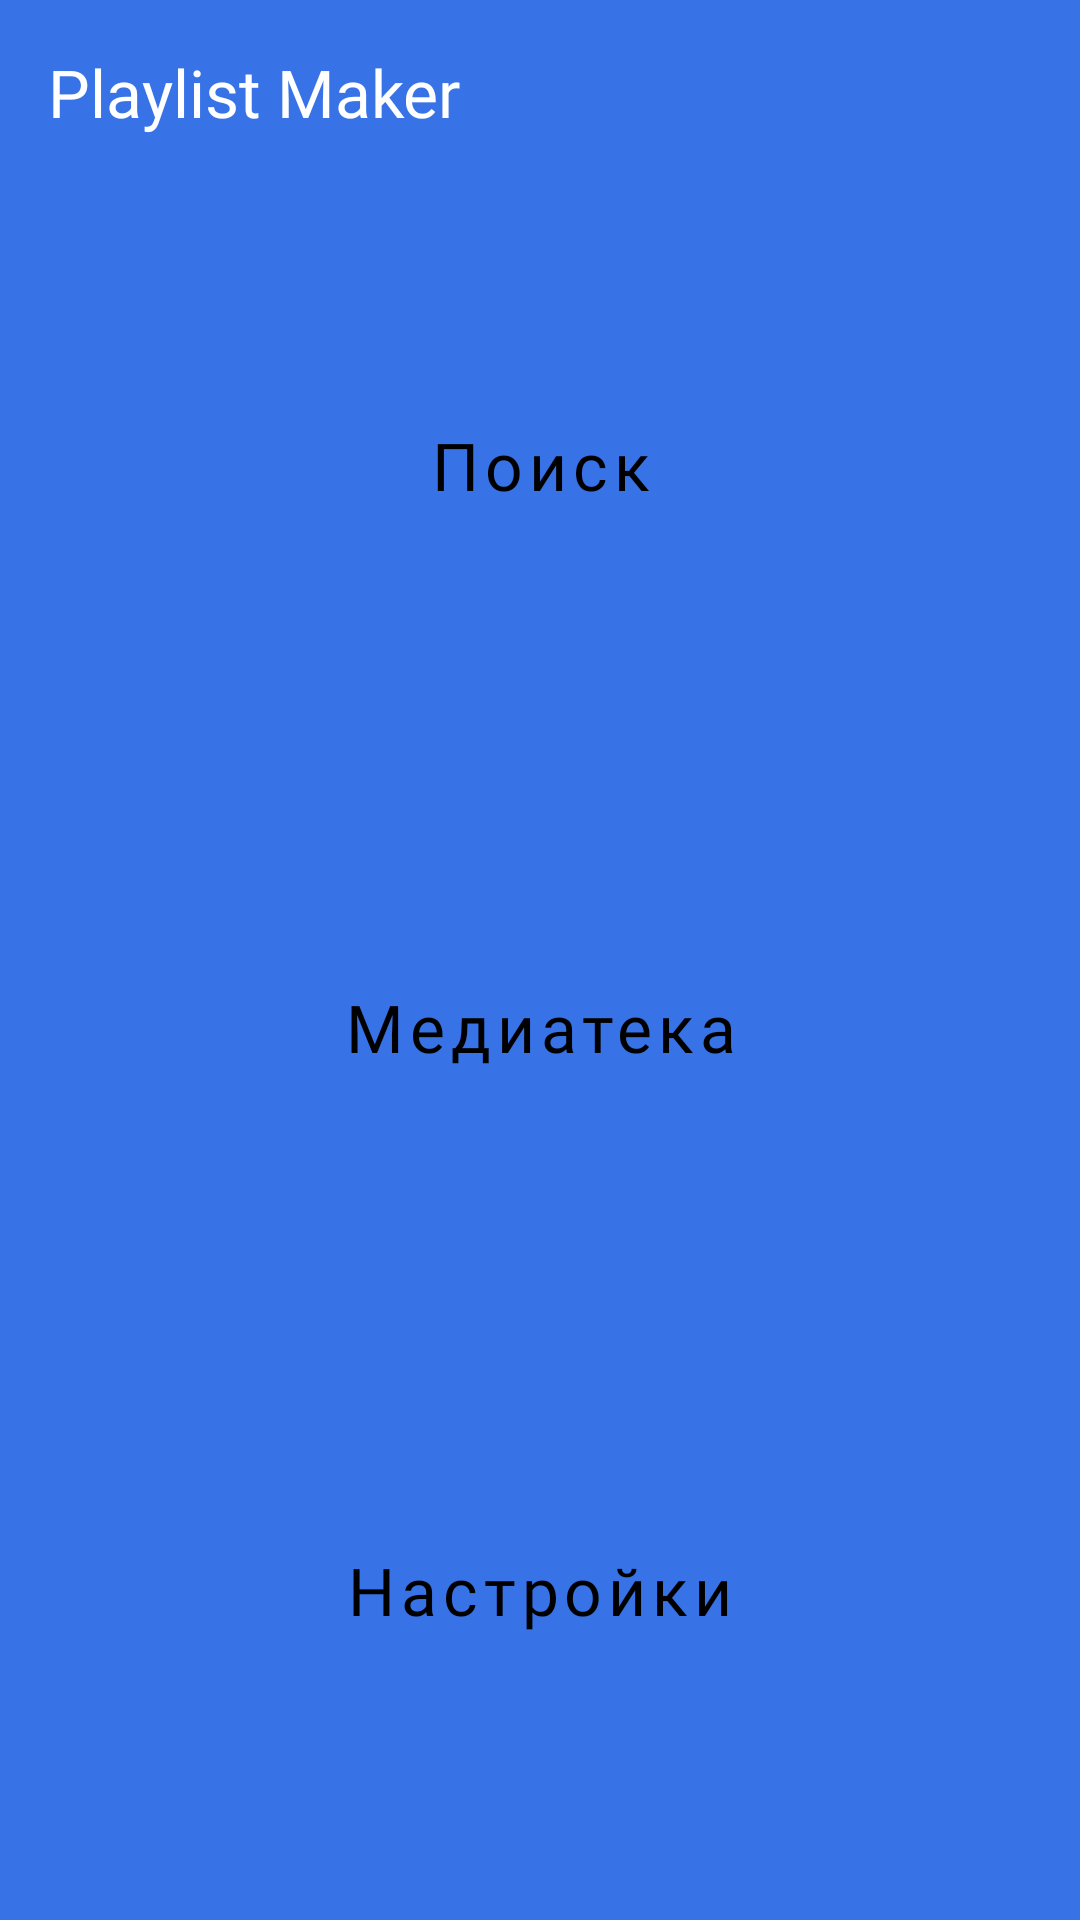

Reconstruct the res/layout file that produces this screen, plus the resources it refers to.
<!-- AndroidManifest.xml: application theme Theme.PlaylistMaker -->
<!-- res/layout/activity_main.xml -->
<?xml version="1.0" encoding="utf-8"?>
<LinearLayout xmlns:android="http://schemas.android.com/apk/res/android"
    xmlns:app="http://schemas.android.com/apk/res-auto"

    android:id="@+id/rootView"
    android:layout_width="match_parent"
    android:layout_height="match_parent"
    android:background="@color/main_background"
    android:orientation="vertical">

    <LinearLayout
        android:id="@+id/contentContainer"
        android:layout_width="match_parent"
        android:layout_height="match_parent"
        android:orientation="vertical"
        android:padding="16dp">

        <TextView
            style="@style/NameMain"
            android:text="@string/heading" />

        <LinearLayout
            android:layout_width="match_parent"
            android:layout_height="match_parent"
            android:layout_marginTop="16dp"
            android:orientation="vertical">

            <Button
                android:id="@+id/poisk"
                style="@style/ButtonMain"
                android:text="@string/button_1"
                app:icon="@drawable/lupa" />

            <Button
                android:id="@+id/mediateka"
                style="@style/ButtonMain"
                android:text="@string/button_2"
                app:icon="@drawable/mediateka" />

            <Button
                android:id="@+id/nastroiki"
                style="@style/ButtonMain"
                android:text="@string/button_3"
                app:icon="@drawable/nastroiki" />

        </LinearLayout>

    </LinearLayout>

</LinearLayout>
<!-- resources referenced by this layout -->
<resources>
  <color name="main_background">#3772E7</color>
  <string name="button_1">Поиск</string>
  <string name="button_2">Медиатека</string>
  <string name="button_3">Настройки</string>
  <string name="heading">Playlist Maker</string>
  <style name="ButtonMain" parent="Widget.MaterialComponents.Button.UnelevatedButton">
          <item name="android:layout_width">match_parent</item>
          <item name="android:layout_height">wrap_content</item>
          <item name="cornerRadius">16dp</item>
          <item name="android:layout_weight">1</item>
          <item name="android:backgroundTint">@color/white</item>
          <item name="android:textSize">22sp</item>
          <item name="android:textAllCaps">false</item>
          <item name="android:textColor">@color/black</item>
          <item name="iconGravity">textStart</item>
          <item name="iconTint">@color/black</item>
          <item name="android:fontFamily">@font/ys_display_medium</item>
          <item name="android:textFontWeight">500</item>
      </style>
  <style name="NameMain">
          <item name="android:textColor">@color/white</item>
          <item name="android:textSize">22sp</item>
          <item name="android:textFontWeight">500</item>
          <item name="android:layout_width">wrap_content</item>
          <item name="android:layout_height">wrap_content</item>
          <item name="android:fontFamily">@font/ys_display_medium</item>
      </style>
  <style name="Theme.PlaylistMaker" parent="Theme.AppTheme.NoActionBar" />
  <color name="white">#FFFFFFFF</color>
  <color name="black">#FF000000</color>
  <style name="Theme.AppTheme.NoActionBar" parent="Theme.MaterialComponents.DayNight.NoActionBar">
          <item name="android:windowFullscreen">true</item>
          <item name="android:windowContentOverlay">@null</item>
      </style>
</resources>
